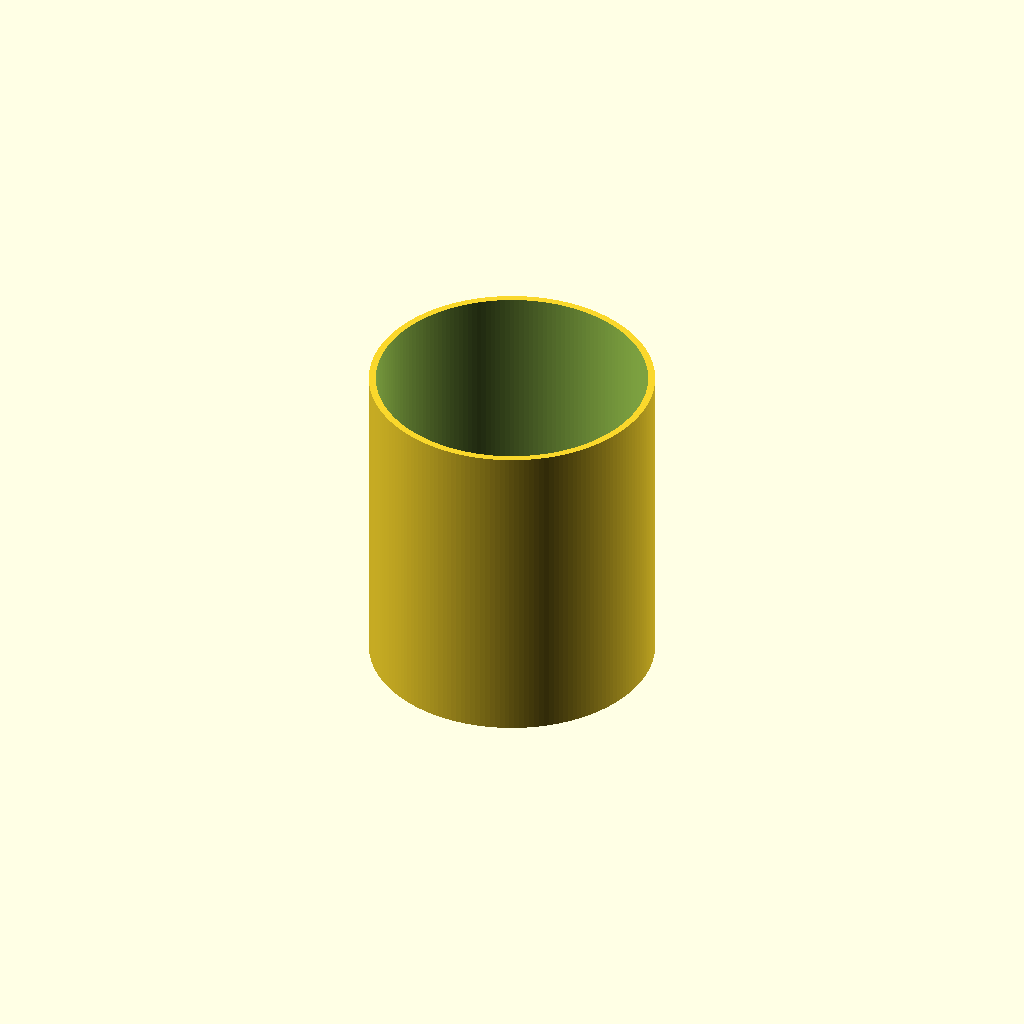
Cell 1: rendered with the file's own defaults.
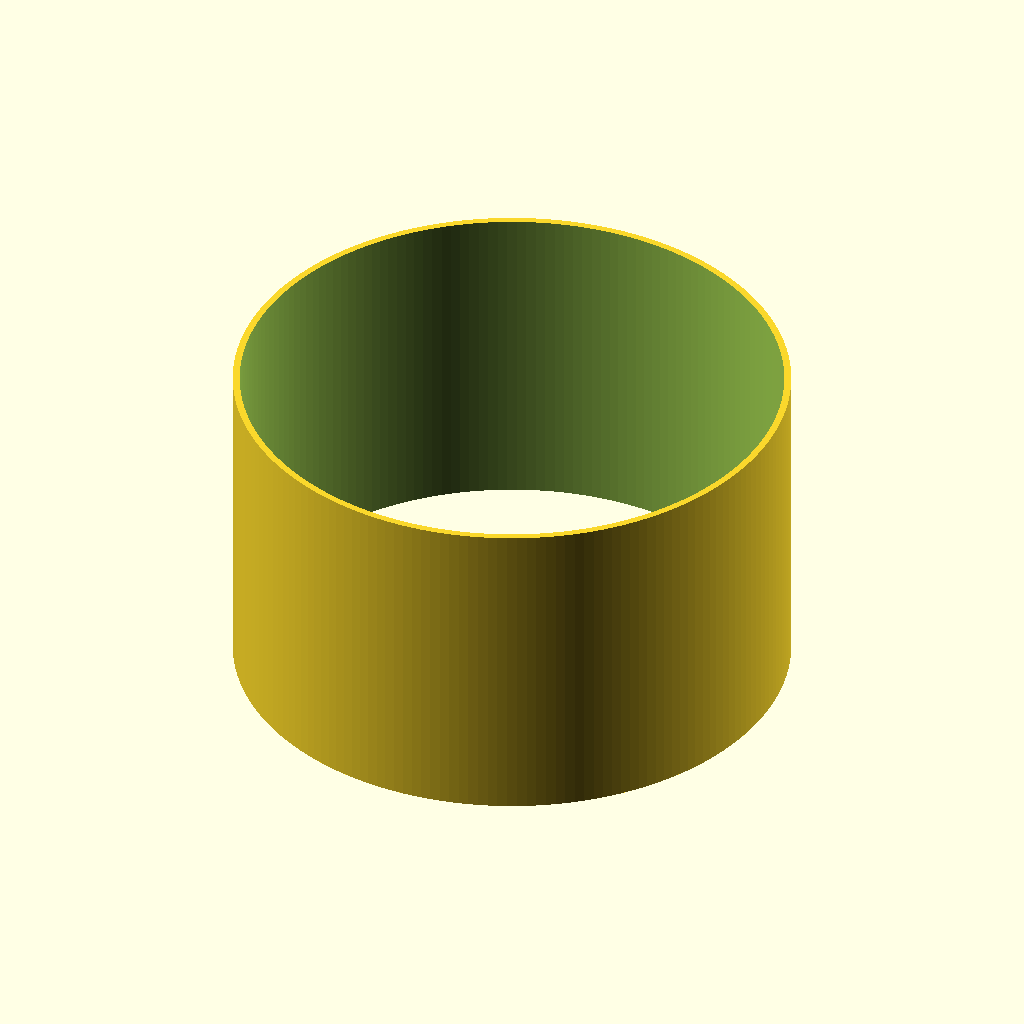
Cell 2: the same model with dn_inner = 250.
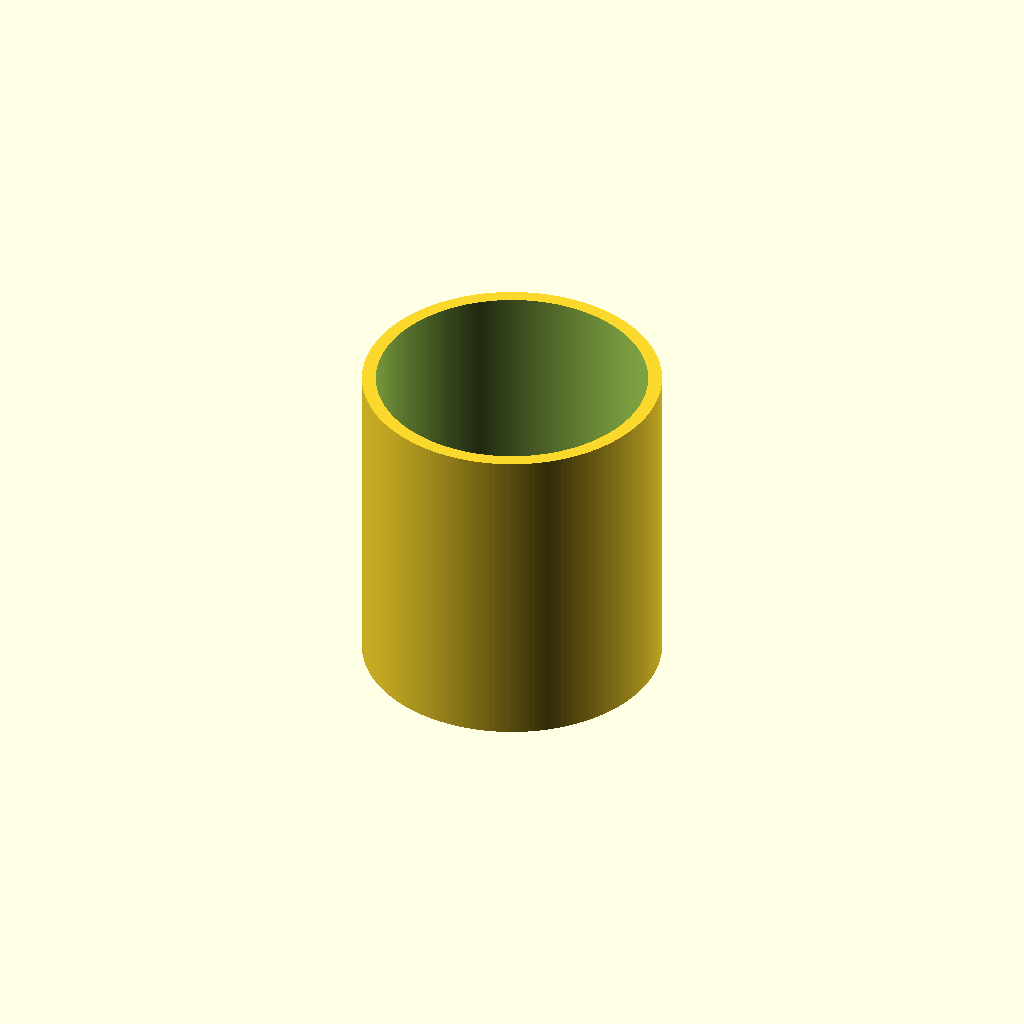
Cell 3: the same model with wall = 6.4.
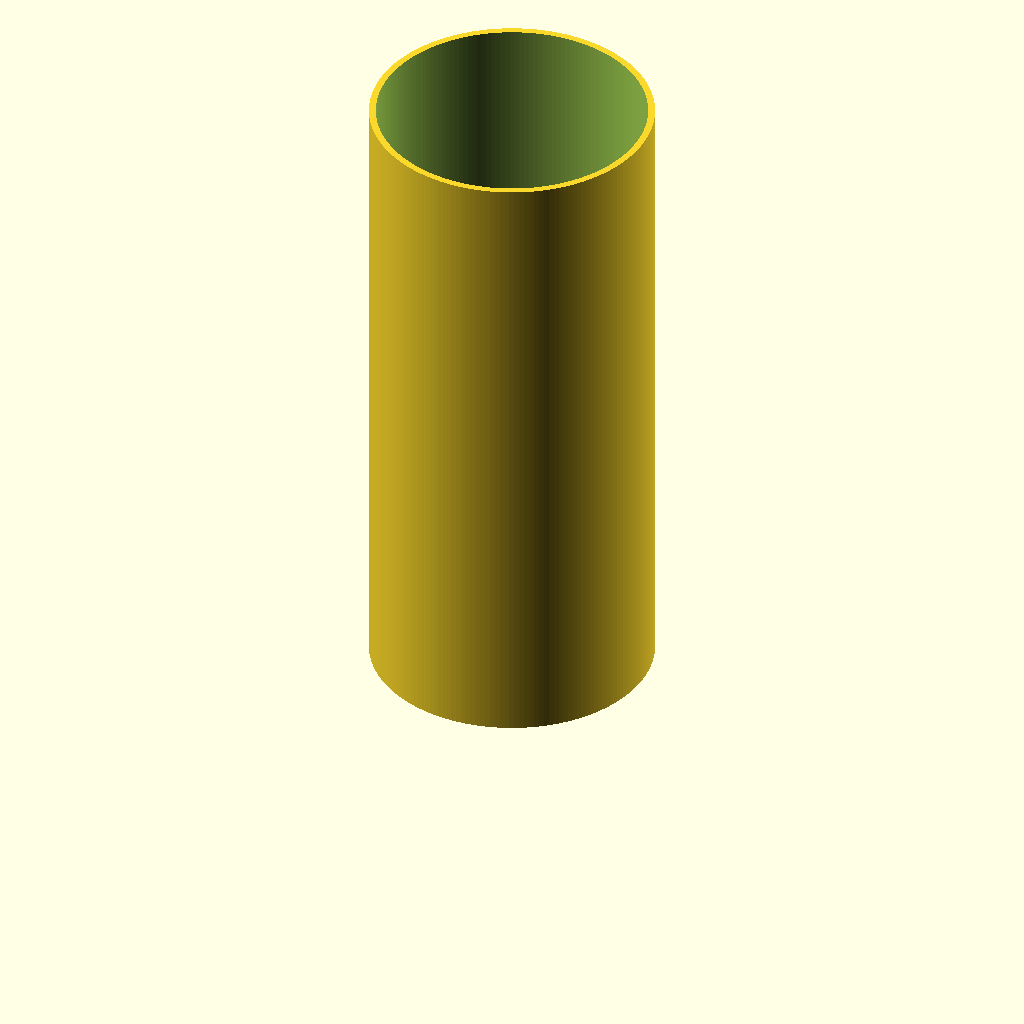
Cell 4 — length set to 300, the other parameters unchanged.
One fixed orthographic camera (rotation 55°, 0°, 25°; colour scheme Cornfield) for every cell.
Source of the model, additional_study/matched_effort/results/direct_repair/scad/ht_pipe__HT_125_pipe_150.scad:
$fn = 180;

// HT pipe (approximation)
// "HT 125" interpreted as nominal DN125 with ~125 mm inner diameter.
// Length: 150 mm.
dn_inner = 125;          // mm (inner diameter)
wall = 3.2;              // mm (typical HT wall thickness approximation)
length = 150;            // mm

id = dn_inner;
od = id + 2*wall;

module ht_pipe(id, od, length){
    difference(){
        cylinder(h=length, d=od, center=false);
        translate([0,0,-0.1])
            cylinder(h=length+0.2, d=id, center=false);
    }
}

ht_pipe(id, od, length);
Customizer parameters (derived from the source; name, type, default, range or options):
dn_inner: number, default 125
wall: number, default 3.2
length: number, default 150
